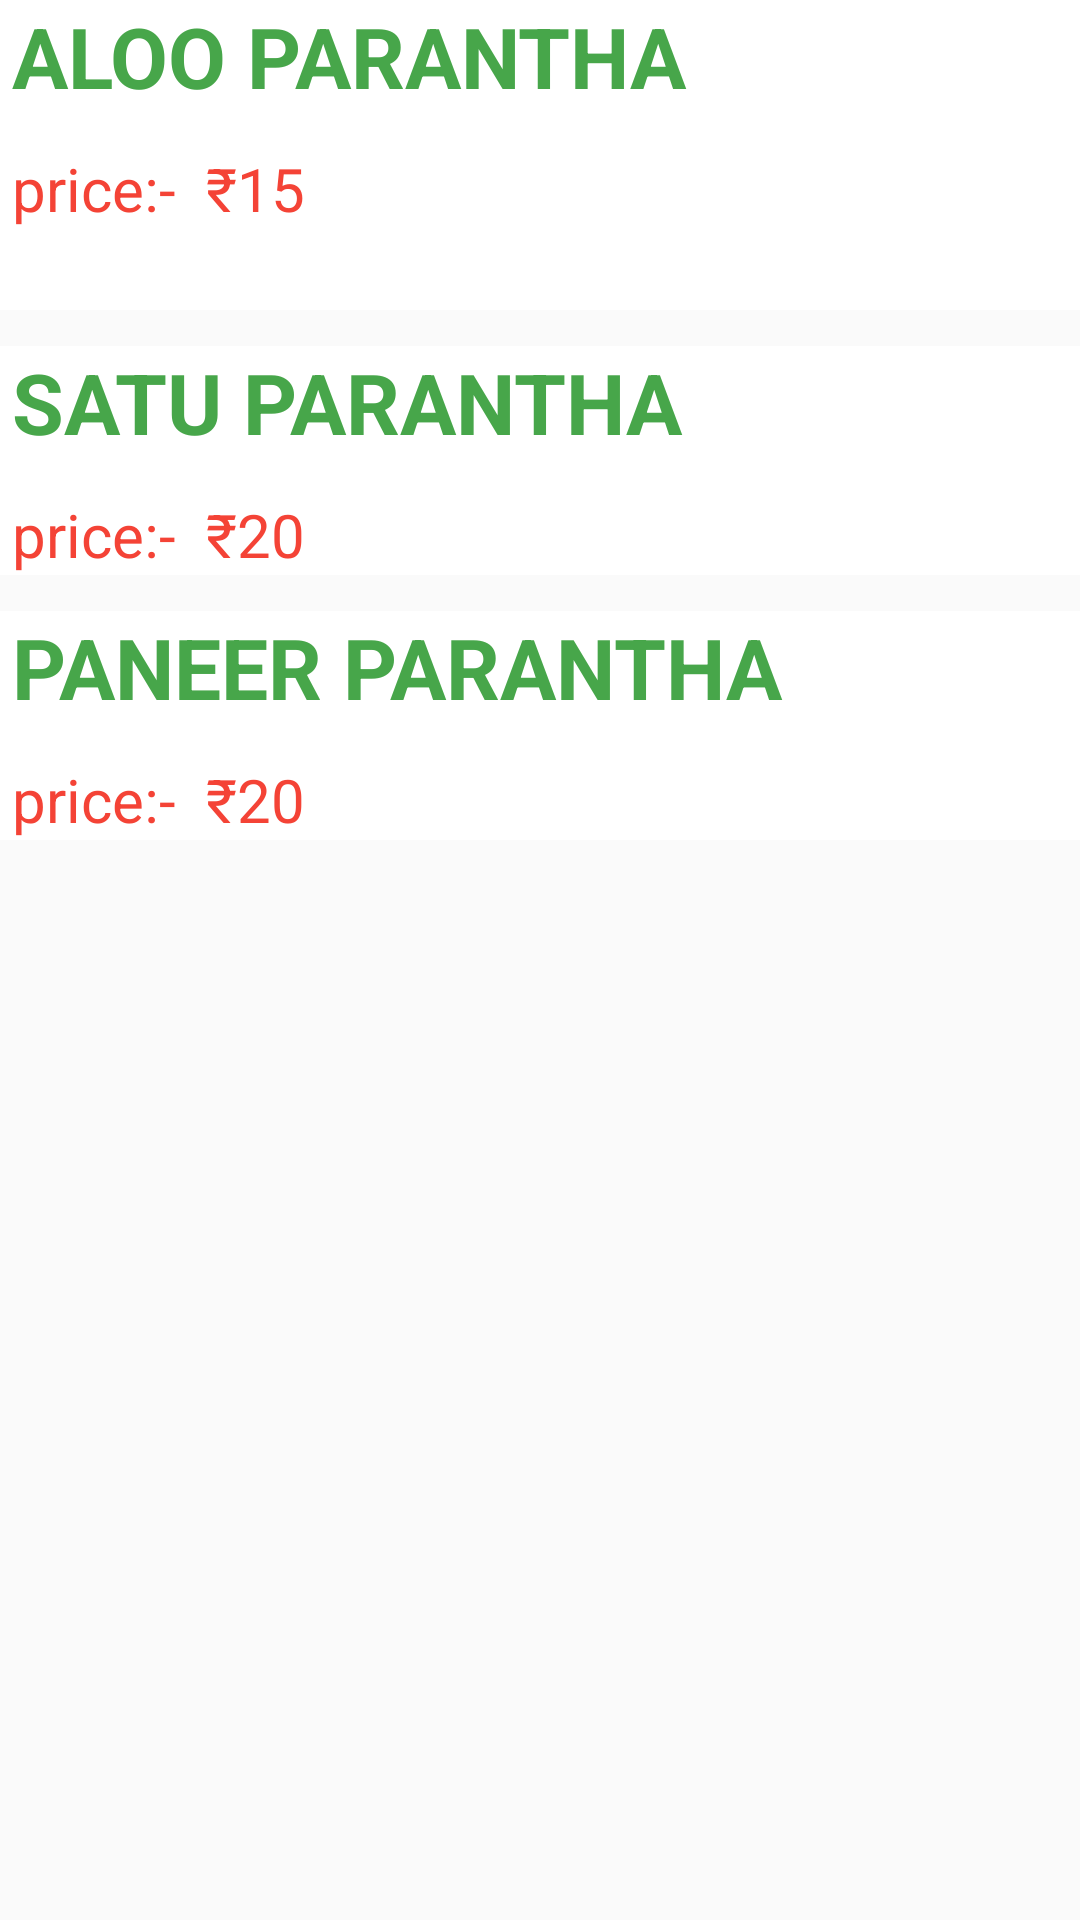

Here is an Android app screen rendered from its layout file. Give the layout XML and the strings, colors and styles it references.
<!-- AndroidManifest.xml: application theme AppTheme -->
<!-- res/layout/activity_parathamenu.xml -->
<?xml version="1.0" encoding="utf-8"?>
<ScrollView xmlns:android="http://schemas.android.com/apk/res/android"
    android:layout_width="match_parent"
    android:layout_height="match_parent">
    <LinearLayout
        android:layout_width="match_parent"
        android:layout_height="wrap_content"
        android:orientation="vertical">

        <LinearLayout
            android:orientation="horizontal" android:layout_width="match_parent"
            android:layout_height="wrap_content"
            android:weightSum="2"
            android:baselineAligned="false"
            android:layout_marginBottom="12dp"
            android:background="@color/cardview_light_background"
            android:id="@+id/button">
            <LinearLayout
                android:layout_width="wrap_content"
                android:layout_height="match_parent"
                android:layout_weight="1"
                android:orientation="vertical"
                android:id="@+id/parantha1">
                <TextView
                    android:layout_width="match_parent"
                    android:layout_height="wrap_content"
                    android:textSize="28dp"
                    android:textAllCaps="true"
                    android:textStyle="bold"
                    android:id="@+id/name"
                    android:text="aloo parantha"
                    android:layout_marginLeft="4dp"
                    android:textColor="#47a64a">

                </TextView>


                <TextView
                    android:id="@+id/desc"
                    android:layout_width="match_parent"
                    android:layout_height="54dp"
                    android:layout_marginLeft="4dp"
                    android:layout_marginTop="12sp"
                    android:text="price:-  ₹15"
                    android:textSize="20dp"
                    android:textColor="#f44336"></TextView>



            </LinearLayout>
            <LinearLayout
                android:layout_width="wrap_content"
                android:layout_height="match_parent"
                android:layout_weight="1">

                <ImageView
                    android:id="@+id/profilePic"
                    android:layout_width="match_parent"
                    android:layout_height="match_parent"
                    android:src="@drawable/nopreview">

                </ImageView>

            </LinearLayout>
        </LinearLayout>
        <LinearLayout
            android:orientation="horizontal" android:layout_width="match_parent"
            android:layout_height="wrap_content"
            android:weightSum="2"
            android:baselineAligned="false"
            android:layout_marginBottom="12dp"
            android:background="@color/cardview_light_background"
            android:id="@+id/button1">
            <LinearLayout
                android:layout_width="wrap_content"
                android:layout_height="match_parent"
                android:layout_weight="1"
                android:orientation="vertical"
                android:id="@+id/parantha2">
                <TextView

                    android:layout_width="match_parent"
                    android:layout_height="wrap_content"
                    android:textSize="28dp"
                    android:textAllCaps="true"
                    android:textStyle="bold"
                    android:text="Satu parantha"
                    android:layout_marginLeft="4dp"
                    android:textColor="#47a64a">

                </TextView>


                <TextView
                    android:layout_width="match_parent"
                    android:layout_height="wrap_content"
                    android:textSize="20sp"
                    android:id="@+id/desc1"
                    android:layout_marginTop="12sp"
                    android:text="price:-  ₹20"
                    android:layout_marginLeft="4dp"
                    android:textColor="#f44336">
                </TextView>



            </LinearLayout>
            <LinearLayout
                android:layout_width="wrap_content"
                android:layout_height="match_parent"
                android:layout_weight="1">

                <ImageView
                    android:id="@+id/profilePic1"
                    android:layout_width="match_parent"
                    android:layout_height="match_parent"
                    android:src="@drawable/nopreview">

                </ImageView>

            </LinearLayout>
        </LinearLayout>
        <LinearLayout
            android:orientation="horizontal" android:layout_width="match_parent"
            android:layout_height="wrap_content"
            android:weightSum="2"
            android:baselineAligned="false"
            android:layout_marginBottom="12dp"
            android:background="@color/cardview_light_background"
            android:id="@+id/button2">
            <LinearLayout
                android:layout_width="wrap_content"
                android:layout_height="match_parent"
                android:layout_weight="1"
                android:orientation="vertical"
                android:id="@+id/parantha3">
                <TextView
                    android:layout_width="match_parent"
                    android:layout_height="wrap_content"
                    android:textSize="28dp"
                    android:textAllCaps="true"
                    android:textStyle="bold"
                    android:id="@+id/name2"
                    android:text="Paneer parantha"
                    android:layout_marginLeft="4dp"
                    android:textColor="#47a64a">

                </TextView>


                <TextView
                    android:layout_width="match_parent"
                    android:layout_height="wrap_content"
                    android:textSize="20sp"
                    android:id="@+id/desc2"
                    android:layout_marginTop="12sp"
                    android:text="price:-  ₹20"
                android:layout_marginLeft="4dp"
                    android:textColor="#f44336">
                </TextView>



            </LinearLayout>
            <LinearLayout
                android:layout_width="wrap_content"
                android:layout_height="match_parent"
                android:layout_weight="1">

                <ImageView
                    android:id="@+id/profilePic2"
                    android:layout_width="match_parent"
                    android:layout_height="match_parent"
                    android:src="@drawable/nopreview">

                </ImageView>

            </LinearLayout>
        </LinearLayout>

    </LinearLayout>
</ScrollView>
<!-- resources referenced by this layout -->
<resources>
  <style name="AppTheme" parent="Theme.AppCompat.Light.DarkActionBar">
          <item name="colorPrimary">#009688</item>
          <item name="colorPrimaryDark">#00796B</item>
          <item name="colorAccent">#314ab8</item>
      </style>
</resources>
